Photos from the image-classification dataset "dataset_2k" in the GitHub repository sophiathapa/Virtual-Mouse. Its 6 classes are: double click, drag, drop, left click, move cursor, right click.

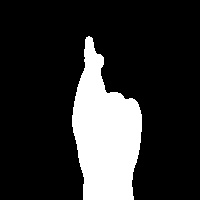
Label: double click

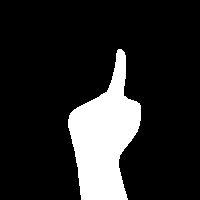
Label: right click

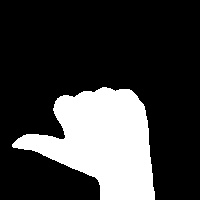
Label: left click

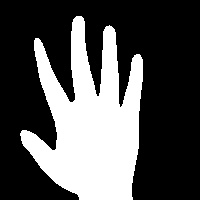
Label: drop

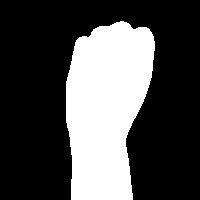
Label: drag

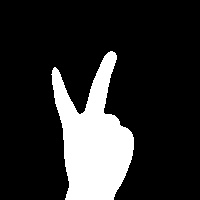
Label: move cursor
